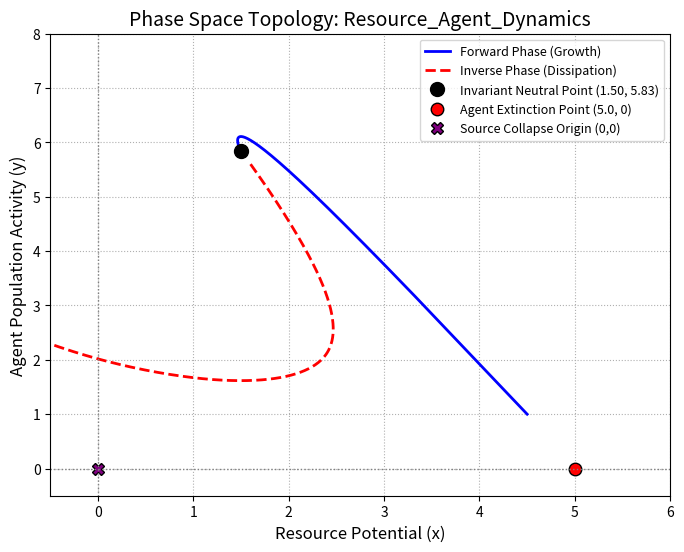

The matplotlib source for this figure:
import numpy as np
import matplotlib.pyplot as plt
from scipy.integrate import solve_ivp

# Parámetros estrictos coordinados con el manuscrito "Resource_Agent_Dynamics"
alpha, beta, gamma, delta, x0 = 0.5, 0.2, 0.4, 0.6, 5.0

# Cálculo analítico exacto del Punto Neutro Invariante (Sección III-B)
x_neutro = delta / gamma
y_neutro = (alpha * (x0 - x_neutro)) / (beta * x_neutro)

# Fronteras críticas de extinción y colapso (Sección IV)
p_extincion_agente = (x0, 0.0)    # Agent Extinction Point
p_colapso_fuente = (0.0, 0.0)     # Source Collapse Point

# Dominio temporal para la integración de las ecuaciones diferenciales
t_eval = np.linspace(0, 50, 3000)

def system(t, z, sigma):
    x, y = z
    # Ecuaciones de estado acopladas con operador de paridad direccional (sigma)
    dxdt = sigma * (alpha * (x0 - x) - beta * x * y)
    dydt = sigma * (gamma * x * y - delta * y)
    return [dxdt, dydt]

# Resolución numérica separando los componentes espaciales reales (x, y)
sol_f = solve_ivp(system, (0, 50), [4.5, 1.0], args=(1,), t_eval=t_eval)
sol_i = solve_ivp(system, (0, 50), [1.6, 5.6], args=(-1,), t_eval=t_eval)

# Configuración del entorno gráfico académico
plt.figure(figsize=(8, 6))

# Mapeo de dimensiones: .y para Eje X (Resource), .y para Eje Y (Agent)
plt.plot(sol_f.y[0], sol_f.y[1], 'b-', label='Forward Phase (Growth)', linewidth=2)
plt.plot(sol_i.y[0], sol_i.y[1], 'r--', label='Inverse Phase (Dissipation)', linewidth=2)

# IDENTIFICADORES TOPOLÓGICOS OFICIALES
# 1. El punto fijo no trivial (Coexistencia Dinámica)
plt.plot(x_neutro, y_neutro, 'ko', markersize=10, label=f'Invariant Neutral Point ({x_neutro:.2f}, {y_neutro:.2f})')

# 2. El punto fijo de frontera (Extinción del Agente)
plt.plot(p_extincion_agente[0], p_extincion_agente[1], 'ro', markersize=9, markeredgecolor='black', label=f'Agent Extinction Point ({p_extincion_agente[0]:.1f}, 0)')

# 3. El origen geométrico de colapso (Colapso de la Fuente)
plt.plot(p_colapso_fuente[0], p_colapso_fuente[1], 'X', markersize=9, color='purple', markeredgecolor='black', label='Source Collapse Origin (0,0)')

# Reglas de encuadre para delimitar el primer cuadrante real positivo
plt.axhline(0, color='gray', linewidth=1, linestyle=':')
plt.axvline(0, color='gray', linewidth=1, linestyle=':')

plt.xlim(-0.5, 6)
plt.ylim(-0.5, 8)
plt.xlabel('Resource Potential (x)', fontsize=12)
plt.ylabel('Agent Population Activity (y)', fontsize=12)

# Título unificado con la nueva nomenclatura científica
plt.title('Phase Space Topology: Resource_Agent_Dynamics', fontsize=14)
plt.legend(loc='upper right', fontsize=9)
plt.grid(True, linestyle=':')

# Exportación automática coordinada
plt.savefig('Resource_Agent_Dynamics.png', dpi=300)
plt.show()
